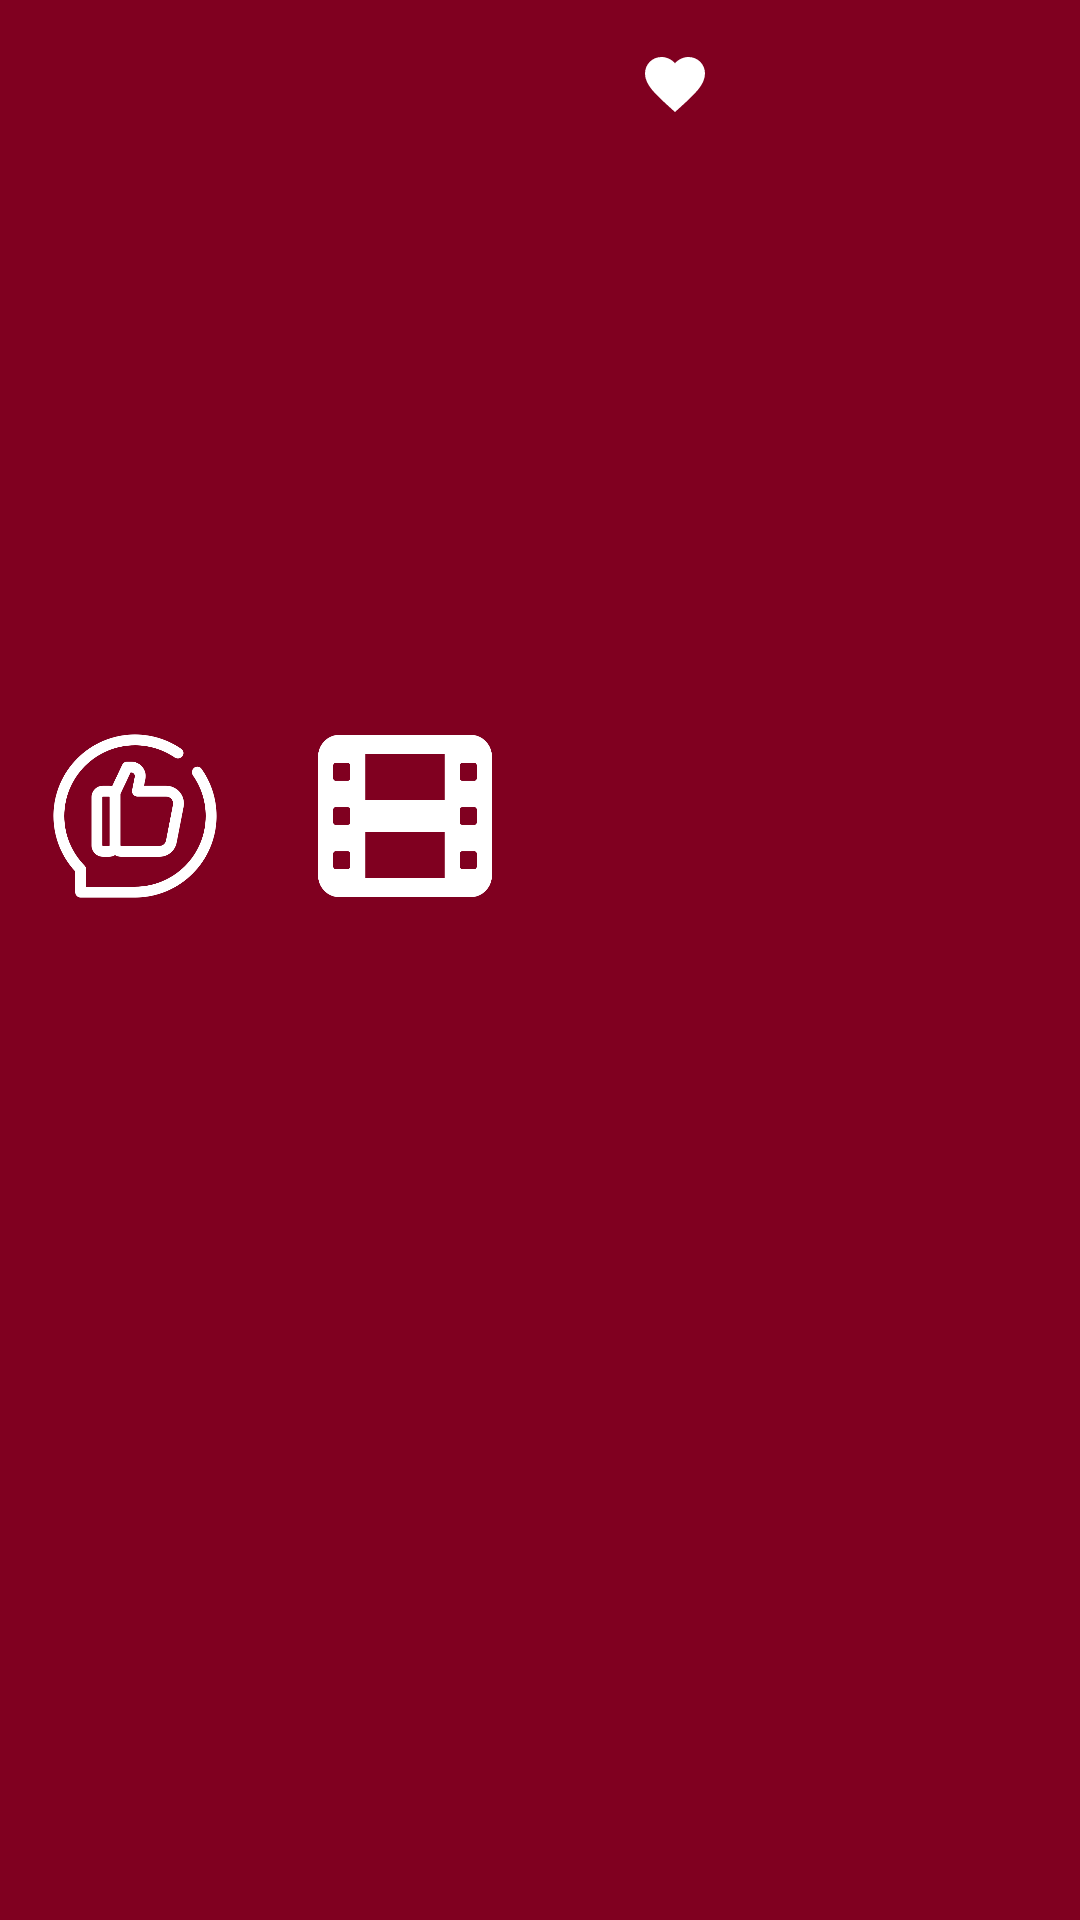

Produce the Android XML layout that renders to this screen, including the resource entries it uses.
<!-- AndroidManifest.xml: application theme AppTheme -->
<!-- res/layout/bottom_navigation_bar.xml -->
<?xml version="1.0" encoding="utf-8"?>
<LinearLayout xmlns:android="http://schemas.android.com/apk/res/android"
    xmlns:app="http://schemas.android.com/apk/res-auto"
    android:layout_width="match_parent"
    android:layout_height="wrap_content"
    android:orientation="horizontal"
    android:background="@color/burgundy_primary"
    android:elevation="8dp">

    <ImageView
        android:id="@+id/nav_rec"
        android:layout_width="0dp"
        android:layout_height="wrap_content"
        android:layout_weight="1"
        android:src="@drawable/ic_rec"
        android:contentDescription="Профиль"
        android:padding="16dp"
        android:clickable="true"
        android:focusable="true"
        app:tint="@color/text_light" />

    <ImageView
        android:id="@+id/nav_home"
        android:layout_width="0dp"
        android:layout_height="wrap_content"
        android:layout_weight="1"
        android:src="@drawable/ic_home"
        android:contentDescription="Главная"
        android:padding="16dp"
        android:clickable="true"
        android:focusable="true"
        app:tint="@color/text_light" />

    <ImageView
        android:id="@+id/nav_favorites"
        android:layout_width="0dp"
        android:layout_height="wrap_content"
        android:layout_weight="1"
        android:src="@drawable/ic_favorite"
        android:contentDescription="Избранное"
        android:padding="16dp"
        android:clickable="true"
        android:focusable="true"
        app:tint="@color/text_light" />

    <ImageView
        android:id="@+id/nav_profile"
        android:layout_width="0dp"
        android:layout_height="wrap_content"
        android:layout_weight="1"
        android:src="@drawable/ic_profile"
        android:contentDescription="Профиль"
        android:padding="16dp"
        android:clickable="true"
        android:focusable="true"
        app:tint="@color/text_light" />


</LinearLayout>
<!-- resources referenced by this layout -->
<resources>
  <color name="burgundy_primary">#800020</color>
  <color name="text_light">#FFFFFF</color>
  <!-- drawable ic_favorite (drawable) -->
  <vector xmlns:android="http://schemas.android.com/apk/res/android"
      android:width="24dp"
      android:height="24dp"
      android:viewportWidth="24"
      android:viewportHeight="24">
      <path
          android:fillColor="#A3002A"
      android:pathData="M12 21.35l-1.45-1.32C5.4 15.36 2 12.28 2 8.5 2 5.42 4.42 3 7.5 3c1.74 0 3.41.81 4.5 2.09C13.09 3.81 14.76 3 16.5 3 19.58 3 22 5.42 22 8.5c0 3.78-3.4 6.86-8.55 11.54L12 21.35z"/>
  </vector>
  <!-- drawable ic_home: png bitmap (drawable, 7015 bytes) -->
  <!-- drawable ic_rec: png bitmap (drawable, 16578 bytes) -->
  <style name="AppTheme" parent="Theme.MaterialComponents.DayNight.DarkActionBar">
          <item name="colorPrimary">@color/burgundy_primary</item>
          <item name="colorPrimaryDark">@color/burgundy_dark</item>
          <item name="colorAccent">@color/burgundy_light</item>
  
          
          <item name="android:windowBackground">@color/background_dark</item>
          <item name="android:textColor">@color/text_light</item>
          <item name="android:textColorPrimary">@color/text_light</item>
          <item name="android:textColorSecondary">@color/text_light_secondary</item>
      </style>
  <color name="burgundy_dark">#500014</color>
  <color name="burgundy_light">#A3002A</color>
  <color name="background_dark">#121212</color>
  <color name="text_light_secondary">#B3FFFFFF</color>
</resources>
